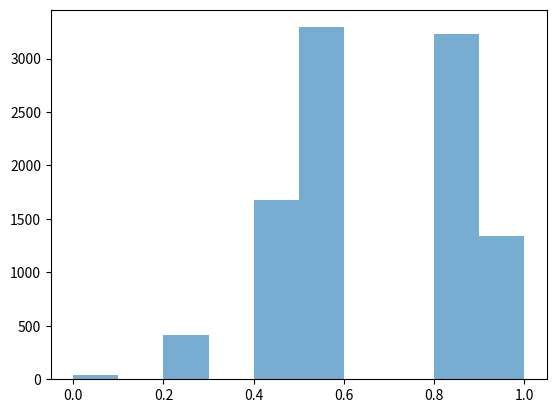

The matplotlib source for this figure:

# Import needed libraries
import numpy as np
import matplotlib.pyplot as plt
np.random.seed(42)

population_data = np.array(list(range(1000)))# Usually unknown
# sample_data = np.random.choice(population_data, size = 50, replace=True)

sample_data = np.array([1,1,1,1,1,1,0,1,0,1,0,0,0,1,1,0,1,1,1,1,0])# Unknown population data

print(f"The population mean is: {round(np.mean(sample_data), 2)} ")

# Sample once with replacement
sample = np.random.choice(sample_data, size = 5, replace=True)
print(f'The sample mean is: {round(np.mean(sample),2)}')
# They are not closer to each other given that the sample is small part of the population data

# Sampling distribution
mean_size_5 = []
sample_size = 5
for _ in range(10000):
    sample_draw = np.random.choice(sample_data, size = sample_size)
    mean_size_5.append(np.mean(sample_draw))

plt.hist(mean_size_5, alpha = 0.6, label = 'Sample size 5', bins = 10)
plt.show(block=False)

# Mean of the population vs mean of the sampling distribution
mean_of_population = np.mean(sample_data)
mean_of_sampling_distribution = np.mean(mean_size_5)
print(f"mean of the population: {mean_of_population},\nmean of the sampling distribution: {mean_of_sampling_distribution}")
# In this case however, we can infer that the mean of the sampling distribution obtained is closer to the population mean


# Variance and standard deviation of the population vs sampling distribution
mean_5 = np.mean(mean_size_5)
var_5 = np.var(mean_size_5)
std_5 = np.std(mean_size_5)

var_population = np.var(sample_data)
std_population = np.std(sample_data)
comparable_var = (mean_of_population*(1-mean_of_population))/sample_size
print(f"Variance of population:{comparable_var},\nVariance of sampling distribution: {var_5}\n")

